Run: headless pygame with SDL's dummy video driver; simulated clock (each Clock.tick advances the game by its frame time, no real sleeping); random seed 0; keys injected as events and as key.get_pressed() state; no mouse input.
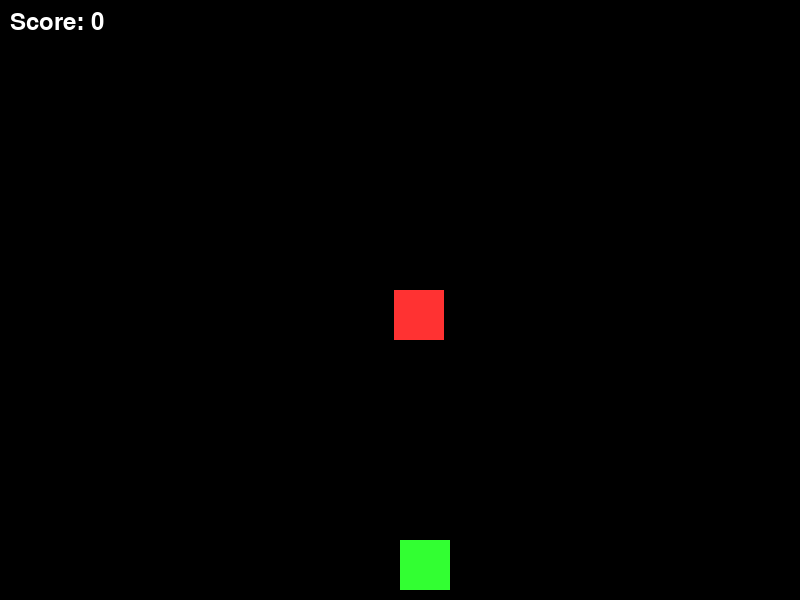
Frame 1 of 4 · flips 1–60 · no input
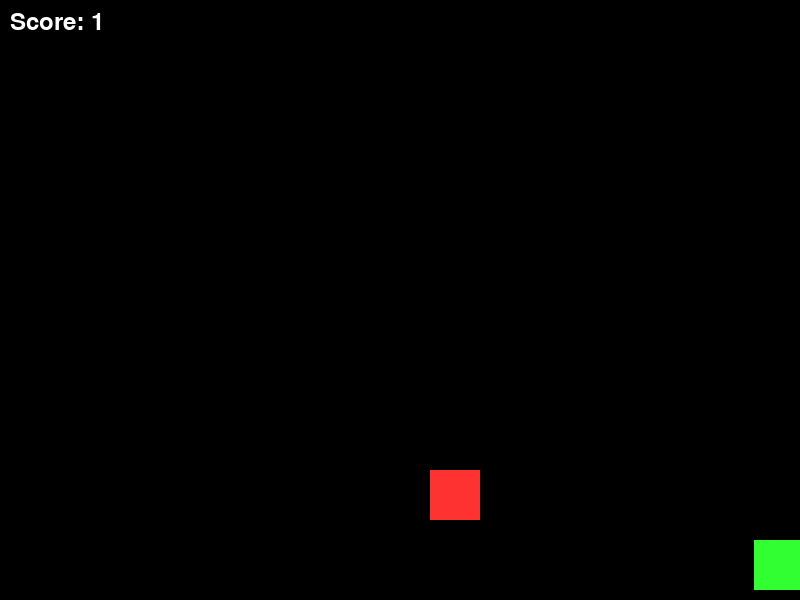
Frame 2 of 4 · flips 61–180 · tapped SPACE, RETURN · held RIGHT (→), D
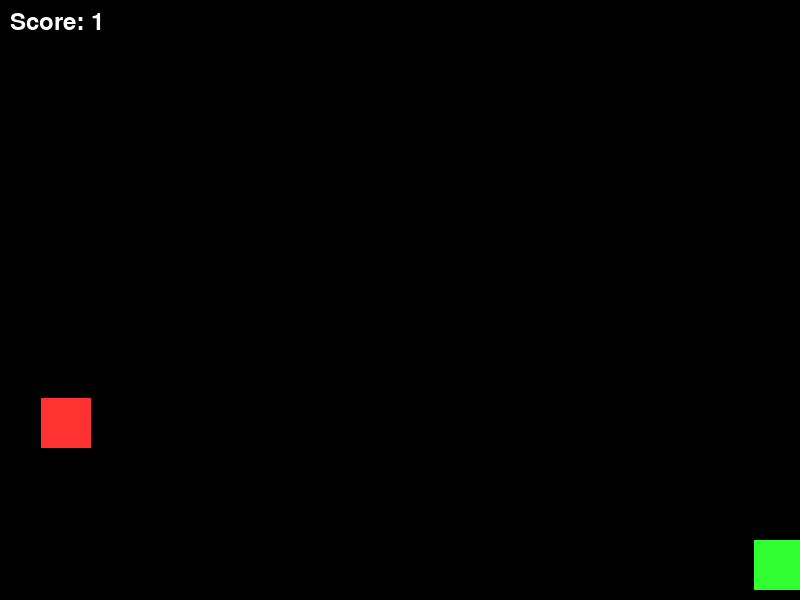
Frame 3 of 4 · flips 181–300 · held DOWN (↓), S
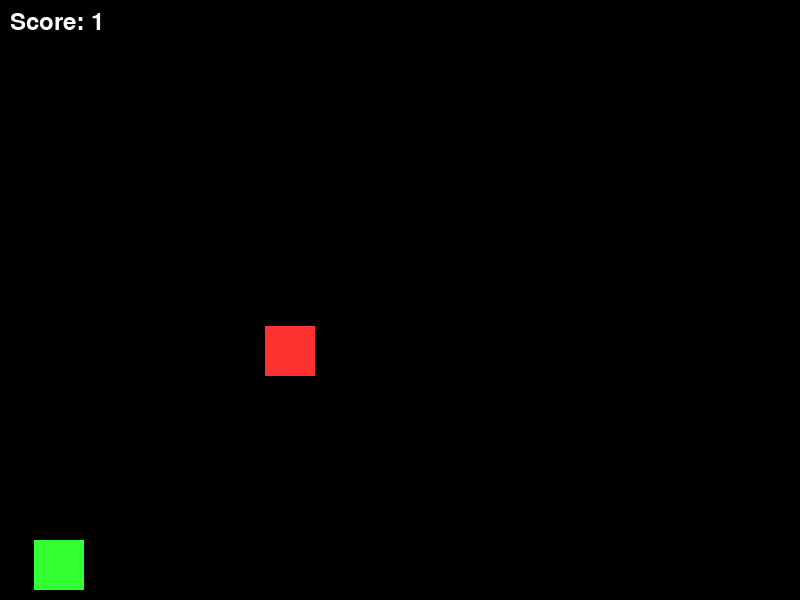
Frame 4 of 4 · flips 301–420 · held LEFT (←), A, UP (↑), W

The pygame program that drew these frames:

import pygame
import random

# Inicializar
pygame.init()

# Tela
WIDTH = 800
HEIGHT = 600
screen = pygame.display.set_mode((WIDTH, HEIGHT))
pygame.display.set_caption("Mini Shooter")

# Cores
WHITE = (255, 255, 255)
RED = (255, 50, 50)
GREEN = (50, 255, 50)
BLACK = (0, 0, 0)

# Player
player_size = 50
player_x = WIDTH // 2
player_y = HEIGHT - 60
player_speed = 6

# Tiro
bullet_x = 0
bullet_y = player_y
bullet_speed = 10
bullet_active = False

# Inimigo
enemy_size = 50
enemy_x = random.randint(0, WIDTH - enemy_size)
enemy_y = 50
enemy_speed = 4

# Pontuação
score = 0
font = pygame.font.SysFont(None, 36)

# Loop principal
running = True
clock = pygame.time.Clock()

while running:
    clock.tick(60)
    screen.fill(BLACK)

    # Eventos
    for event in pygame.event.get():
        if event.type == pygame.QUIT:
            running = False

        if event.type == pygame.KEYDOWN:
            if event.key == pygame.K_SPACE and not bullet_active:
                bullet_x = player_x + player_size // 2
                bullet_y = player_y
                bullet_active = True

    # Movimento
    keys = pygame.key.get_pressed()
    if keys[pygame.K_LEFT] and player_x > 0:
        player_x -= player_speed
    if keys[pygame.K_RIGHT] and player_x < WIDTH - player_size:
        player_x += player_speed

    # Movimento do tiro
    if bullet_active:
        bullet_y -= bullet_speed
        if bullet_y < 0:
            bullet_active = False

    # Movimento do inimigo
    enemy_y += enemy_speed
    if enemy_y > HEIGHT:
        enemy_x = random.randint(0, WIDTH - enemy_size)
        enemy_y = 50

    # Colisão
    if (
        bullet_x > enemy_x and bullet_x < enemy_x + enemy_size and
        bullet_y > enemy_y and bullet_y < enemy_y + enemy_size
    ):
        enemy_x = random.randint(0, WIDTH - enemy_size)
        enemy_y = 50
        bullet_active = False
        score += 1

    # Desenhar player
    pygame.draw.rect(screen, GREEN, (player_x, player_y, player_size, player_size))

    # Desenhar inimigo
    pygame.draw.rect(screen, RED, (enemy_x, enemy_y, enemy_size, enemy_size))

    # Desenhar tiro
    if bullet_active:
        pygame.draw.rect(screen, WHITE, (bullet_x, bullet_y, 5, 10))

    # Pontuação
    score_text = font.render(f"Score: {score}", True, WHITE)
    screen.blit(score_text, (10, 10))

    pygame.display.update()

pygame.quit()
